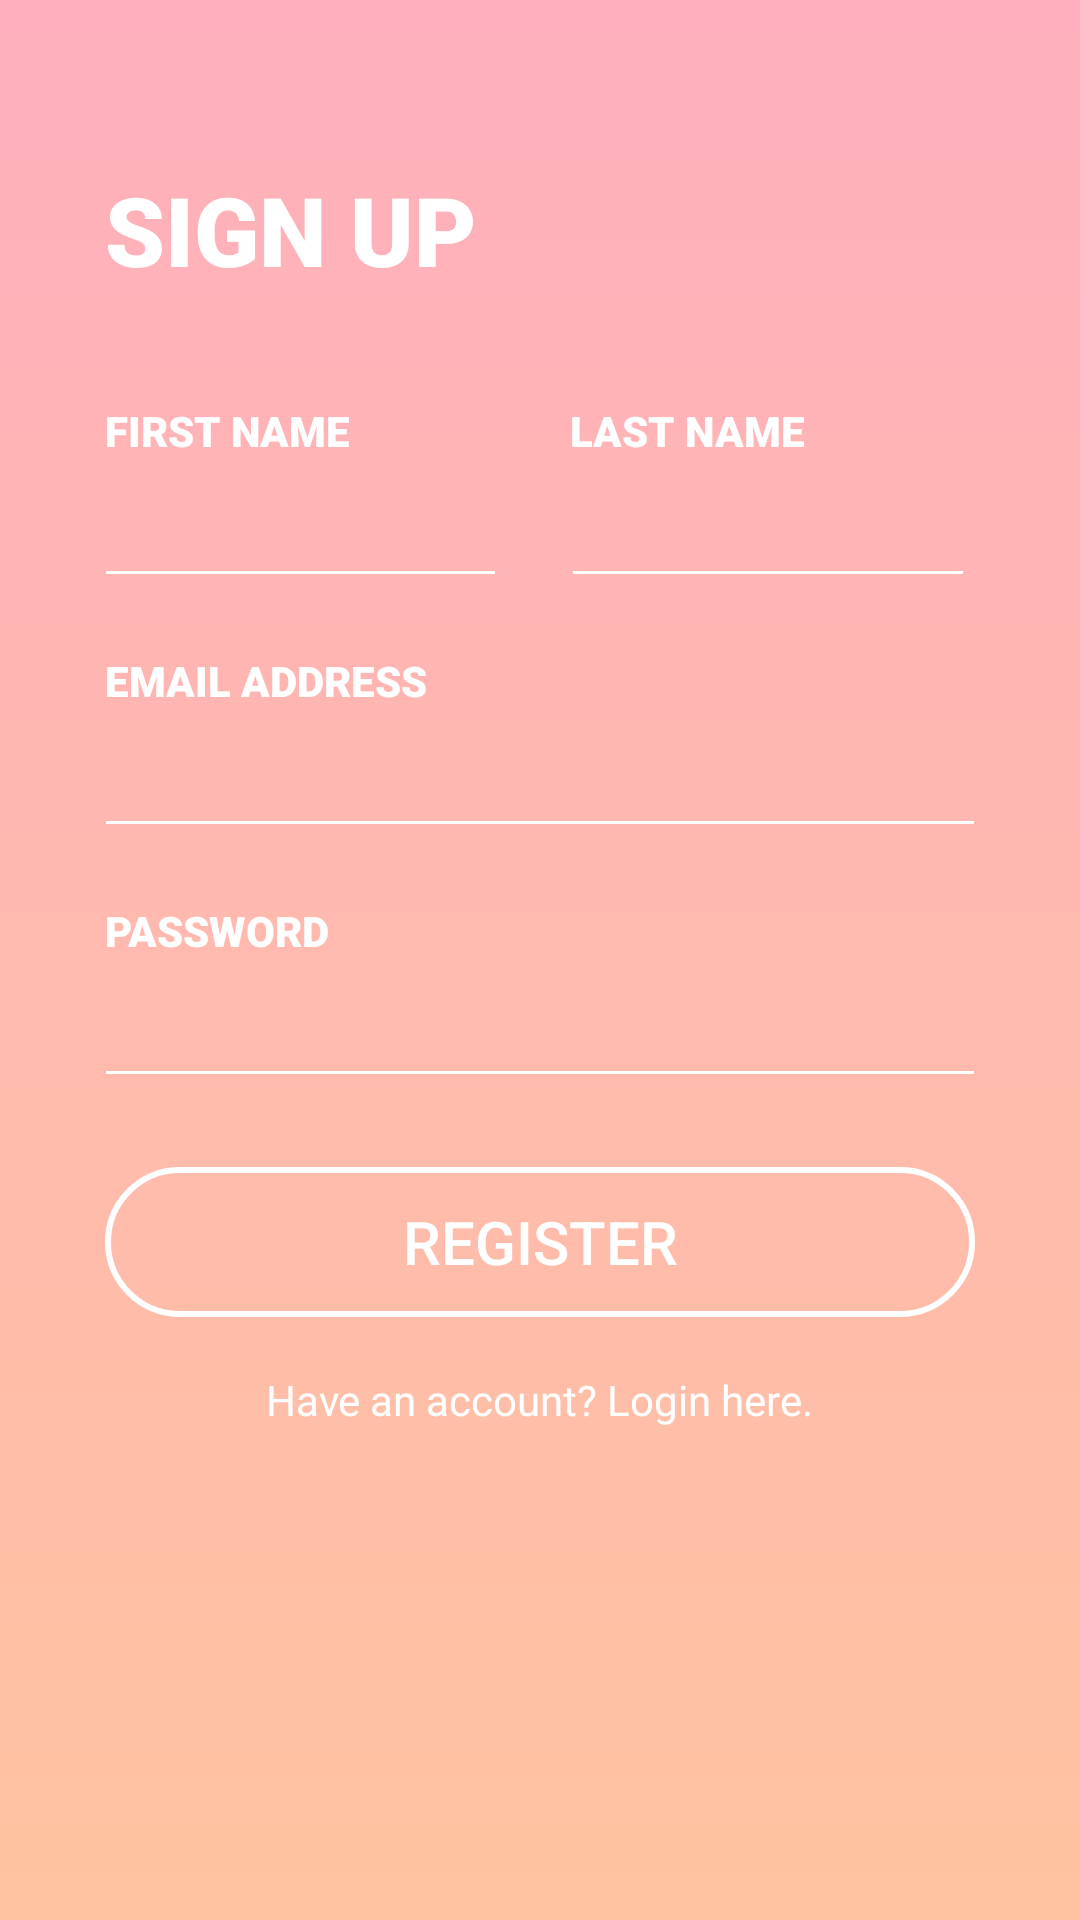

The Android layout XML behind this screen, and the referenced resources:
<!-- AndroidManifest.xml: activity theme LoginTheme -->
<!-- res/layout/activity_register.xml -->
<?xml version="1.0" encoding="utf-8"?>
<RelativeLayout xmlns:android="http://schemas.android.com/apk/res/android"
    xmlns:app="http://schemas.android.com/apk/res-auto"
    xmlns:tools="http://schemas.android.com/tools"
    android:layout_width="match_parent"
    android:layout_height="match_parent"
    android:background="@drawable/gradient_main"
    android:paddingLeft="@dimen/layout_padding"
    android:paddingTop="@dimen/layout_top_padding"
    android:paddingRight="@dimen/layout_padding"
    tools:context=".MainActivity">

    <TextView
        android:id="@+id/textViewTitleRegister"
        android:layout_width="wrap_content"
        android:layout_height="wrap_content"
        android:layout_marginBottom="@dimen/margin_top"
        android:fontFamily="sans-serif-black"
        android:text="SIGN UP"
        android:textColor="@android:color/white"
        android:textSize="@dimen/text_large" />

    <LinearLayout
        android:id="@+id/linearName"
        android:layout_width="match_parent"
        android:layout_height="wrap_content"
        android:layout_below="@id/textViewTitleRegister"
        android:layout_marginTop="@dimen/margin_top"
        android:orientation="horizontal">

        <TextView
            android:layout_width="0dp"
            android:layout_height="wrap_content"
            android:layout_marginRight="@dimen/margin_small"
            android:layout_weight="1"
            android:fontFamily="sans-serif-black"
            android:text="FIRST NAME"
            android:textColor="@android:color/white"
            android:textSize="@dimen/text_small" />

        <TextView
            android:layout_width="0dp"
            android:layout_height="wrap_content"
            android:layout_marginLeft="@dimen/margin_small"
            android:layout_weight="1"
            android:fontFamily="sans-serif-black"
            android:text="LAST NAME"
            android:textColor="@android:color/white"
            android:textSize="@dimen/text_small" />
    </LinearLayout>

    <LinearLayout
        android:id="@+id/linearEditName"
        android:layout_width="match_parent"
        android:layout_height="wrap_content"
        android:layout_below="@id/linearName"
        android:orientation="horizontal">

        <EditText
            android:id="@+id/editTextFirstName"
            android:layout_width="0dp"
            android:layout_height="wrap_content"
            android:layout_marginLeft="@dimen/margin_negative"
            android:layout_marginRight="@dimen/margin_top"
            android:layout_weight="1"
            android:backgroundTint="@android:color/white"
            android:ems="10"
            android:fontFamily="sans-serif-condensed-light"
            android:inputType="textPersonName|textCapWords"
            android:textColor="@android:color/white"
            android:textSize="@dimen/text_medium" />

        <EditText
            android:id="@+id/editTextLastName"
            android:layout_width="0dp"
            android:layout_height="wrap_content"
            android:layout_weight="1"
            android:backgroundTint="@android:color/white"
            android:ems="10"
            android:fontFamily="sans-serif-condensed-light"
            android:inputType="textPersonName|textCapWords"
            android:textColor="@android:color/white"
            android:textSize="@dimen/text_medium" />

    </LinearLayout>

    <TextView
        android:id="@+id/textViewRegisterEmail"
        android:layout_width="wrap_content"
        android:layout_height="wrap_content"
        android:layout_below="@id/linearEditName"
        android:layout_marginTop="@dimen/margin_top"
        android:fontFamily="sans-serif-black"
        android:text="EMAIL ADDRESS"
        android:textColor="@android:color/white"
        android:textSize="@dimen/text_small" />

    <EditText
        android:id="@+id/editTextRegisterEmail"
        android:layout_width="match_parent"
        android:layout_height="wrap_content"
        android:layout_below="@id/textViewRegisterEmail"
        android:layout_marginLeft="@dimen/margin_negative"
        android:layout_marginRight="@dimen/margin_negative"
        android:backgroundTint="@android:color/white"
        android:ems="10"
        android:fontFamily="sans-serif-condensed-light"
        android:inputType="textEmailAddress"
        android:textColor="@android:color/white"
        android:textSize="@dimen/text_medium" />

    <TextView
        android:id="@+id/textViewRegisterPassword"
        android:layout_width="wrap_content"
        android:layout_height="wrap_content"
        android:layout_below="@id/editTextRegisterEmail"
        android:layout_marginTop="@dimen/margin_top"
        android:fontFamily="sans-serif-black"
        android:text="PASSWORD"
        android:textColor="@android:color/white"
        android:textSize="@dimen/text_small" />

    <EditText
        android:id="@+id/editTextRegisterPassword"
        android:layout_width="match_parent"
        android:layout_height="wrap_content"
        android:layout_below="@id/textViewRegisterPassword"
        android:layout_marginLeft="@dimen/margin_negative"
        android:layout_marginRight="@dimen/margin_negative"
        android:layout_marginBottom="@dimen/margin_very_small"
        android:backgroundTint="@android:color/white"
        android:ems="10"
        android:fontFamily="sans-serif-condensed-light"
        android:inputType="textPassword"
        android:textColor="@android:color/white"
        android:textSize="@dimen/text_medium" />

    <Button
        android:id="@+id/buttonRegister"
        android:layout_width="match_parent"
        android:layout_height="50dp"
        android:layout_below="@id/editTextRegisterPassword"
        android:layout_marginTop="@dimen/margin_top"
        android:background="@drawable/button_box"
        android:fontFamily="sans-serif-medium"
        android:text="Register"
        android:textColor="@android:color/white"
        android:textSize="@dimen/text_small_medium" />

    <ProgressBar
        android:id="@+id/progressRegister"
        style="@style/Widget.AppCompat.ProgressBar"
        android:layout_width="wrap_content"
        android:layout_height="wrap_content"
        android:layout_alignTop="@id/buttonRegister"
        android:layout_alignBottom="@id/buttonRegister"
        android:layout_alignParentEnd="true"
        android:layout_marginEnd="@dimen/margin_very_small"
        android:elevation="2dp"
        android:indeterminate="false"
        android:maxHeight="5dp"
        android:visibility="invisible" />

    <TextView
        android:id="@+id/textViewActionLogin"
        android:layout_width="wrap_content"
        android:layout_height="wrap_content"
        android:layout_below="@id/buttonRegister"
        android:layout_centerInParent="true"
        android:layout_marginTop="@dimen/margin_top"
        android:text="Have an account? Login here."
        android:textColor="@android:color/white"
        android:textSize="@dimen/text_small" />

</RelativeLayout>
<!-- resources referenced by this layout -->
<resources>
  <dimen name="layout_padding">35dp</dimen>
  <dimen name="layout_top_padding">55dp</dimen>
  <dimen name="margin_negative">-4dp</dimen>
  <dimen name="margin_small">10dp</dimen>
  <dimen name="margin_top">18dp</dimen>
  <dimen name="margin_very_small">5dp</dimen>
  <dimen name="text_large">32sp</dimen>
  <dimen name="text_medium">22sp</dimen>
  <dimen name="text_small">14sp</dimen>
  <dimen name="text_small_medium">20sp</dimen>
  <!-- drawable button_box (drawable) -->
  <?xml version="1.0" encoding="utf-8"?>
  <shape android:shape = "rectangle"
      xmlns:android = "http://schemas.android.com/apk/res/android">
      <stroke
          android:color="@android:color/white"
          android:width="2dp"/>
      <corners
          android:radius="50dp"/>
  </shape>
  <!-- drawable gradient_main (drawable) -->
  <?xml version="1.0" encoding="utf-8"?>
  <shape android:shape = "rectangle"
      xmlns:android = "http://schemas.android.com/apk/res/android">
      <gradient
          android:startColor="#FFAFBD"
          android:endColor="#ffc3a0"
          android:angle="270"/>
  </shape>
  <style name="LoginTheme" parent="Theme.AppCompat.Light.NoActionBar">
          
          <item name="colorPrimary">@color/colorPrimary</item>
          <item name="colorPrimaryDark">@color/colorPrimaryDark</item>
          <item name="colorAccent">@android:color/white</item>
          <item name="android:windowTranslucentStatus">true</item>
          <item name="android:windowTranslucentNavigation">true</item>
      </style>
  <color name="colorPrimary">#FFAFBD</color>
  <color name="colorPrimaryDark">#FF647F</color>
</resources>
